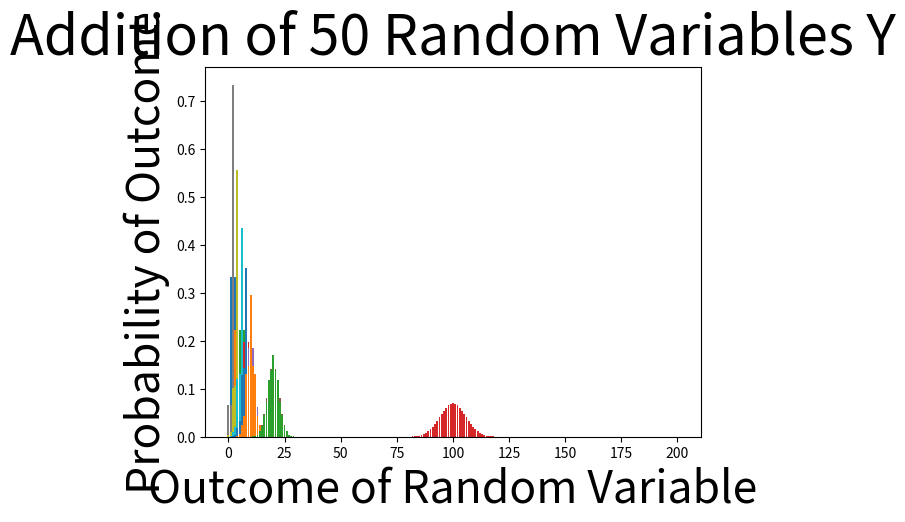

This chart was generated by the following Python code:
import numpy as np
import matplotlib.pyplot as plt


def convolution(array, n):
    if n > 1:
        return np.convolve(array, convolution(array, n-1))
    elif n == 1:
        return array


for sval in [1, 2, 3, 4, 5, 10, 50]:
    S = convolution([1.0/3.0, 1.0/3.0, 1.0/3.0], sval)
    plt.bar(np.arange(1*sval, 3*sval+1), S)
    plt.title("Addition of {:d} Uniform Random Variables".format(sval), fontsize=40)
    plt.xlabel("Outcome of Random Variable", fontsize=32)
    plt.ylabel("Probability of Outcome", fontsize=32)
    plt.show()

for tval in [1, 2, 3, 4, 5, 10, 50]:
    T = convolution([1.0/15.0, 1.0/15.0, 11.0/15.0, 1.0/15.0, 1.0/15.0], tval)
    plt.bar(np.arange(0*tval, 4*tval+1), T)
    plt.title("Addition of {:d} Random Variables Y".format(tval), fontsize=40)
    plt.xlabel("Outcome of Random Variable", fontsize=32)
    plt.ylabel("Probability of Outcome", fontsize=32)
    plt.show()
